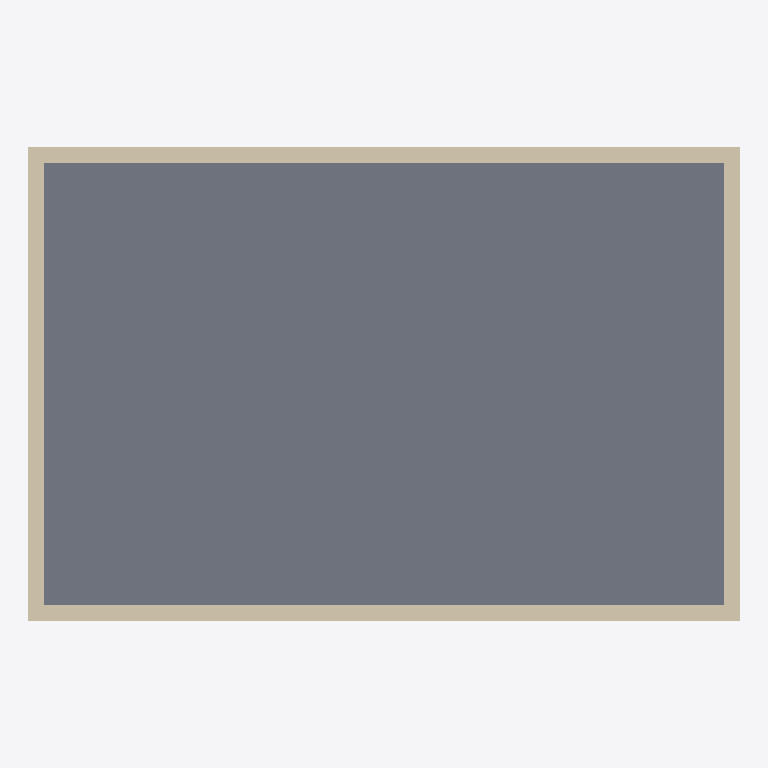
Plan cut of the same IFC building model at storey 'Nivel 2' (level 3.00 m, cut at 4.40 m), seen from above with north up, elements coloured by IFC class (only those large enough to see are counted): 4 walls (beige), 1 slab (grey). No cut surface shows.
Extent 9.0 m × 6.0 m × 3.0 m (x, y, z). Storeys (2): Nivel 1 at 0.00 m; Nivel 2 at 3.00 m. Elements (6): 4 IfcWall, 1 IfcDoor, 1 IfcSlab.

HEADER;
FILE_DESCRIPTION(('Edicion O001b con web-ifc'),'2;1');
FILE_NAME('O001b edicion B','2026-10-25T04:23:03',('OPEN-RVT'),('OPEN-RVT'),'thatopen/web-ifc-api','thatopen/web-ifc-api','CC0-1.0');
FILE_SCHEMA(('IFC4'));
ENDSEC;
DATA;
#1=IFCPROJECT('1yKoYstAP4dBJ7bya9lxd3',$,'Edición O001b','Modelo creado por el motor B',$,$,$,$,#5);
#14=IFCSITE('0wyry9M55Di8VUT1iuvp9C',$,'Sitio',$,$,$,$,$,$,$,$,$,$,$);
#15=IFCBUILDING('2pkPOW8Jb1cRTEray0i2xp',$,'Edificio',$,$,$,$,$,$,$,$,$);
#17=IFCBUILDINGSTOREY('2O2z9Q6iPBi9uvBrRsEAef',$,'Nivel 2',$,$,$,$,$,$,3.0);
#16=IFCBUILDINGSTOREY('1SAUuBZAf97hstsHmAWY8S',$,'Nivel 1',$,$,$,$,$,$,0.0);
#131=IFCSLAB('3Iaxyc7$z8duVg7V7m9bEZ',$,'Losa',$,$,#130,#125,$,.FLOOR.);
#47=IFCWALL('2YJZpGApPEKfU0eMzFgWwQ',$,'Muro Sur',$,$,#31,#46,$,$);
#89=IFCWALL('1tykEUs990K8x_xuTW700$',$,'Muro Norte',$,$,#73,#88,$,$);
#68=IFCWALL('2WkBxrYifC5QfMJZuBwpRB',$,'Muro Este',$,$,#52,#67,$,$);
#110=IFCWALL('0IpPlHRljDd8miFKb_Sm2q',$,'Muro Oeste',$,$,#94,#109,$,$);
ENDSEC;
